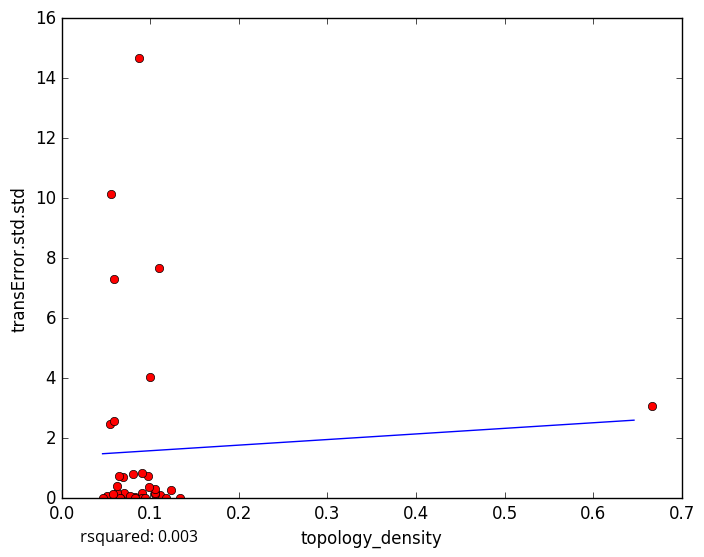

The file beside this chart, header and first rows:
topology_density, transError.std.std
0.08276, 0.04888
0.07056, 0.1863
0.1111, 0.1011
0.09058, 0.186
0.08046, 0.009255
0.05856, 0.0
0.05053, 0.05917
0.1053, 0.1384
0.1095, 7.658
0.08667, 14.67
0.06595, 0.0
0.06218, 0.164
0.09076, 0.0
0.1053, 0.1876
0.1053, 0.3224
0.1228, 0.273
0.09783, 0.7491
0.0942, 0.0
0.07731, 0.06642
0.06555, 0.0
0.05828, 0.1466
0.06897, 0.7213
0.0641, 0.7381
0.6667, 3.08
0.1333, 0.0
0.1, 4.048
0.09846, 0.3693
0.05426, 2.458
0.06198, 0.414
0.09091, 0.8457
0.08262, 0.0
0.05923, 2.577
0.05507, 10.15
0.1176, 0.0
0.05854, 7.316
0.04608, 0.0
0.08, 0.7959
5-Fold RMSE:, 5.963, 1.71, 1.755, 3.799, 3.799
Average 5-Fold RMSE:, 2.927
5-Fold rsquared:, -0.2365, -230.5, -0.01859, -0.6807, -0.6807
Average 5-Fold rsquared:, -46.32
